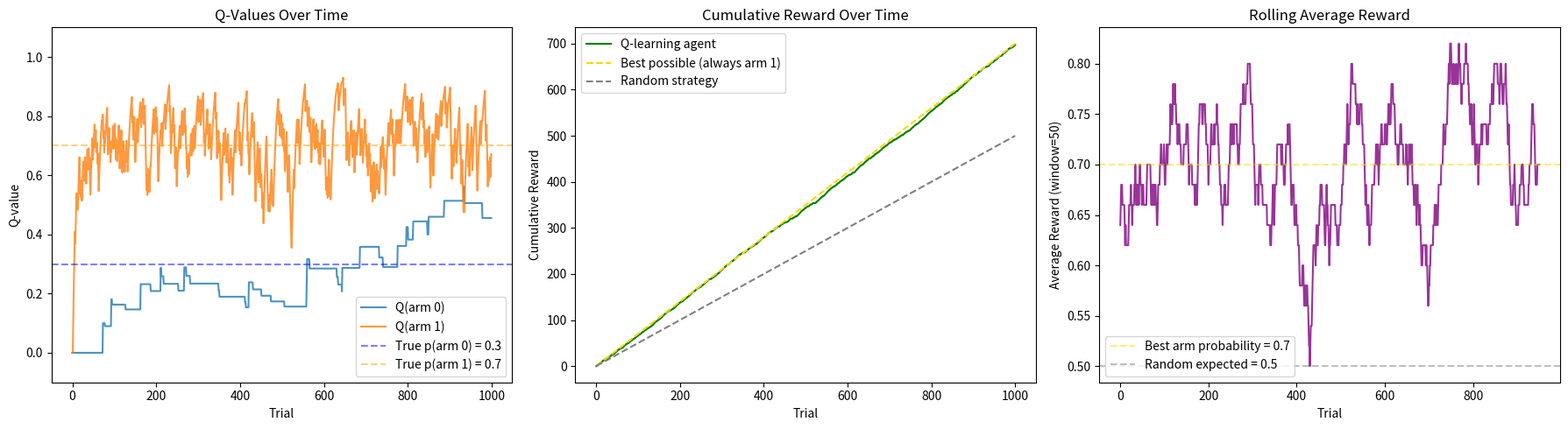

Generate this figure with matplotlib:
import numpy as np

def create_bandit(p_arm_0, p_arm_1):
    """Create a two-armed bandit with given reward probabilities.
    
    Args:
        p_arm_0 (float): Probability of reward for arm 0 (between 0 and 1).
        p_arm_1 (float): Probability of reward for arm 1 (between 0 and 1).
    
    Returns:
        list: A list containing the two reward probabilities.
    """
    return [p_arm_0, p_arm_1]

# Create a bandit where arm 0 pays out 30% of the time and arm 1 pays out 70%
bandit = create_bandit(0.3, 0.7)
print(f"Bandit reward probabilities: {bandit}")

def pull_arm(bandit, arm):
    """Pull one arm of the bandit and receive a reward.
    
    Args:
        bandit (list): The reward probabilities for each arm.
        arm (int): Which arm to pull (0 or 1).
    
    Returns:
        int: 1 if rewarded, 0 if not.
    """
    if np.random.random() < bandit[arm]:
        return 1
    else:
        return 0

# Test: pull arm 1 ten times and see what happens
for i in range(10):
    reward = pull_arm(bandit, 1)
    print(f"Pull {i+1}: Reward = {reward}")

def run_random_experiment(bandit, n_trials):
    """Run an experiment where a random arm is chosen each trial.
    
    Args:
        bandit (list): The reward probabilities.
        n_trials (int): Number of trials.
    
    Returns:
        tuple: (choices, rewards) - lists of chosen arms and received rewards.
    """
    choices = []
    rewards = []
    
    for trial in range(n_trials):
        arm = np.random.randint(0, 2)
        reward = pull_arm(bandit, arm)
        choices.append(arm)
        rewards.append(reward)
    
    return choices, rewards

choices, rewards = run_random_experiment(bandit, 1000)
print(f"Total reward with random strategy: {sum(rewards)}")
print(f"Average reward per trial: {np.mean(rewards):.3f}")

def initialize_q_values():
    """Initialize Q-values for both arms to zero.
    
    Returns:
        list: Q-values [Q_0, Q_1] both set to 0.0.
    """
    return [0.0, 0.0]

def choose_action(q_values, epsilon):
    """Choose an action using epsilon-greedy strategy.
    
    Args:
        q_values (list): Current Q-values for each arm.
        epsilon (float): Exploration rate (0 to 1).
    
    Returns:
        int: The chosen arm (0 or 1).
    """
    if np.random.random() < epsilon:
        return np.random.randint(0, 2)
    else:
        if q_values[0] > q_values[1]:
            return 0
        elif q_values[1] > q_values[0]:
            return 1
        else:
            return np.random.randint(0, 2)

def update_q_value(q_values, arm, reward, alpha):
    """Update the Q-value for the chosen arm.
    
    Args:
        q_values (list): Current Q-values.
        arm (int): The arm that was chosen.
        reward (int): The reward received (0 or 1).
        alpha (float): Learning rate (0 to 1).
    
    Returns:
        list: Updated Q-values.
    """
    q_values[arm] = q_values[arm] + alpha * (reward - q_values[arm])
    return q_values

def run_q_learning(bandit, n_trials, alpha, epsilon):
    """Run a Q-learning agent on the two-armed bandit.
    
    Args:
        bandit (list): Reward probabilities.
        n_trials (int): Number of trials.
        alpha (float): Learning rate.
        epsilon (float): Exploration rate.
    
    Returns:
        tuple: (q_values, choices, rewards, q_history)
    """
    q_values = initialize_q_values()
    choices = []
    rewards = []
    q_history = []  # store q_values at each step for plotting
    
    for trial in range(n_trials):
        arm = choose_action(q_values, epsilon)
        reward = pull_arm(bandit, arm)
        q_values = update_q_value(q_values, arm, reward, alpha)
        
        choices.append(arm)
        rewards.append(reward)
        q_history.append(q_values.copy())
    
    return q_values, choices, rewards, q_history

# Run the agent
bandit = create_bandit(0.3, 0.7)
q_values, choices, rewards, q_history = run_q_learning(bandit, 1000, alpha=0.1, epsilon=0.1)

print(f"Final Q-values: {q_values}")
print(f"Total reward: {sum(rewards)}")
print(f"Average reward: {np.mean(rewards):.3f}")
print(f"Arm 0 chosen: {choices.count(0)} times")
print(f"Arm 1 chosen: {choices.count(1)} times")

import matplotlib.pyplot as plt

fig, axes = plt.subplots(1, 3, figsize=(18, 5))

# --- Plot 1: Q-values over time ---
q_history_array = np.array(q_history)
axes[0].plot(q_history_array[:, 0], label="Q(arm 0)", alpha=0.8)
axes[0].plot(q_history_array[:, 1], label="Q(arm 1)", alpha=0.8)
axes[0].axhline(y=bandit[0], color="blue", linestyle="--", alpha=0.5, label=f"True p(arm 0) = {bandit[0]}")
axes[0].axhline(y=bandit[1], color="orange", linestyle="--", alpha=0.5, label=f"True p(arm 1) = {bandit[1]}")
axes[0].set_xlabel("Trial")
axes[0].set_ylabel("Q-value")
axes[0].set_title("Q-Values Over Time")
axes[0].legend()
axes[0].set_ylim(-0.1, 1.1)

# --- Plot 2: Cumulative reward ---
cumulative_rewards = np.cumsum(rewards)
trials = np.arange(1, len(rewards) + 1)
axes[1].plot(trials, cumulative_rewards, label="Q-learning agent", color="green")
axes[1].plot(trials, trials * max(bandit), "--", label=f"Best possible (always arm {np.argmax(bandit)})", color="gold")
axes[1].plot(trials, trials * np.mean(bandit), "--", label="Random strategy", color="gray")
axes[1].set_xlabel("Trial")
axes[1].set_ylabel("Cumulative Reward")
axes[1].set_title("Cumulative Reward Over Time")
axes[1].legend()

# --- Plot 3: Rolling average reward ---
window = 50
rolling_avg = np.convolve(rewards, np.ones(window)/window, mode="valid")
axes[2].plot(rolling_avg, color="purple", alpha=0.8)
axes[2].axhline(y=max(bandit), color="gold", linestyle="--", alpha=0.5, label=f"Best arm probability = {max(bandit)}")
axes[2].axhline(y=np.mean(bandit), color="gray", linestyle="--", alpha=0.5, label=f"Random expected = {np.mean(bandit)}")
axes[2].set_xlabel("Trial")
axes[2].set_ylabel(f"Average Reward (window={window})")
axes[2].set_title("Rolling Average Reward")
axes[2].legend()

plt.tight_layout()
plt.show()

# Parameter tweaking challenge!
# Try different values of alpha and epsilon
# Record your results

bandit = create_bandit(0.3, 0.7)

# Combination 1
alpha_1, epsilon_1 = 0.1, 0.1  # change these!
_, _, rewards_1, _ = run_q_learning(bandit, 1000, alpha_1, epsilon_1)

# Combination 2
alpha_2, epsilon_2 = 0.5, 0.05  # change these!
_, _, rewards_2, _ = run_q_learning(bandit, 1000, alpha_2, epsilon_2)

# Combination 3
alpha_3, epsilon_3 = 0.01, 0.3  # change these!
_, _, rewards_3, _ = run_q_learning(bandit, 1000, alpha_3, epsilon_3)

# Add more combinations!

print(f"Combo 1 (alpha={alpha_1}, eps={epsilon_1}): Total reward = {sum(rewards_1)}")
print(f"Combo 2 (alpha={alpha_2}, eps={epsilon_2}): Total reward = {sum(rewards_2)}")
print(f"Combo 3 (alpha={alpha_3}, eps={epsilon_3}): Total reward = {sum(rewards_3)}")

# What's the theoretical maximum? (choosing the best arm every time)
print(f"\nTheoretical max (always best arm): {int(1000 * max(bandit))}")
print(f"Expected with random: {int(1000 * np.mean(bandit))}")

# Bonus 1: Different reward probabilities
bandit_close = create_bandit(0.4, 0.6)
bandit_far = create_bandit(0.1, 0.9)

_, _, rewards_close, _ = run_q_learning(bandit_close, 1000, alpha=0.1, epsilon=0.1)
_, _, rewards_far, _ = run_q_learning(bandit_far, 1000, alpha=0.1, epsilon=0.1)

print(f"Close probabilities (0.4 vs 0.6): Total reward = {sum(rewards_close)}")
print(f"Far probabilities (0.1 vs 0.9): Total reward = {sum(rewards_far)}")
print(f"\nTheoretical max (close): {int(1000 * 0.6)}")
print(f"Theoretical max (far): {int(1000 * 0.9)}")

def run_q_learning_decay(bandit, n_trials, alpha, epsilon, decay_rate=0.999):
    """Run Q-learning with decaying epsilon."""
    q_values = initialize_q_values()
    choices = []
    rewards = []
    q_history = []
    
    for trial in range(n_trials):
        arm = choose_action(q_values, epsilon)
        reward = pull_arm(bandit, arm)
        q_values = update_q_value(q_values, arm, reward, alpha)
        
        choices.append(arm)
        rewards.append(reward)
        q_history.append(q_values.copy())
        
        epsilon = epsilon * decay_rate
    
    return q_values, choices, rewards, q_history

bandit = create_bandit(0.3, 0.7)
_, _, rewards_decay, _ = run_q_learning_decay(bandit, 1000, alpha=0.1, epsilon=0.3, decay_rate=0.995)
_, _, rewards_fixed, _ = run_q_learning(bandit, 1000, alpha=0.1, epsilon=0.1)

print(f"Decaying epsilon: Total reward = {sum(rewards_decay)}")
print(f"Fixed epsilon: Total reward = {sum(rewards_fixed)}")
